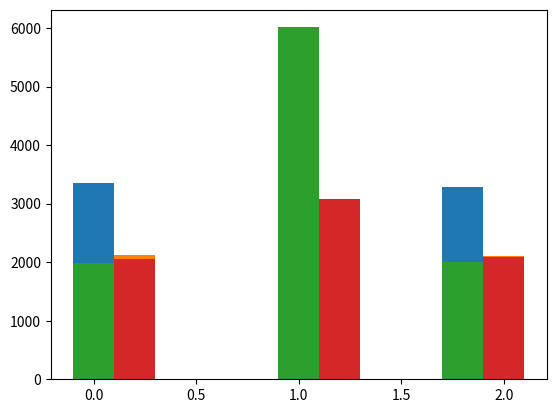

Here is the Python script that generated this plot:
import math
import random
from typing import Any, Callable, NewType, TypeGuard
import numpy as np
import matplotlib.pyplot as pyplot


BINS = 3
# largest float32 x such that x * BINS < BINS
ALMOST_ONE = 1.0 - pow(2.0, BINS - 24)

eps = 2 

N = 10_000 # number of subjects

delta_f = (BINS -1)/BINS

laplace_parameter = delta_f / eps

# our ratios are really portions in [0, 1), but I will use the word "ratio"
# while they can be 1, a lot of operations are simplified if we can assume that
# they are all less than 1.
Ratio = NewType('Ratio', float)
def is_ratio(r: Any) -> TypeGuard[Ratio]:
    if not isinstance(r, float):
        return False
    return r >= 0.0 and r < 1.0

def to_ratio(x: Any) -> Ratio:
    v = float(x)
    if math.isnan(v):
        raise ValueError
    return min(max(0.0, v), ALMOST_ONE)

# type alias for source distribution function
DistFunction = Callable[..., Ratio]
class Distribution:
    def __init__(self, desc: str, function: DistFunction, **kwargs):
        self.desc: str = desc
        self.function: DistFunction = function
        self.func_args = kwargs

dists: list[Distribution] = []
dists.append(Distribution("uniform", random.random))

def ratio_normal(**kwargs) -> Ratio:
    x =  np.random.normal(loc=kwargs['loc'], scale=kwargs['scale'])
    return to_ratio(x)
    
dists.append(Distribution(
        desc = "normal m= 0.5, sigma = 0.2",
        function =lambda: ratio_normal(loc=0.5,  scale=0.2)))

def main():
    for dist in dists:
        raw_data: list[float] = []
        true_bin: list[int] = []
        perturbed_bin: list[int | None] = []

        for _ in range(N):
            datum = dist.function()
            raw_data.append(datum)
            true_bin.append(int(math.floor(datum * BINS)))
            perturbed_datum = datum + np.random.laplace(scale =laplace_parameter)

            r = perturbed_datum
            if r >= 0.0 and r < ALMOST_ONE:
                perturbed_bin.append(int(math.floor(perturbed_datum * BINS)))
            else:
                perturbed_bin.append(None)


        pyplot.hist(true_bin, align='left')
        pyplot.hist([x for x in perturbed_bin if x is not None], align='right')
        pyplot.show()

        same_bin: int = 0
        for i in range(len(true_bin)):
            if perturbed_bin[i] is not None and perturbed_bin[i] == true_bin[i]:
                same_bin += 1

        print(f'{same_bin} out of {i+1} are in the same bin')

if __name__ == '__main__':
    main()


